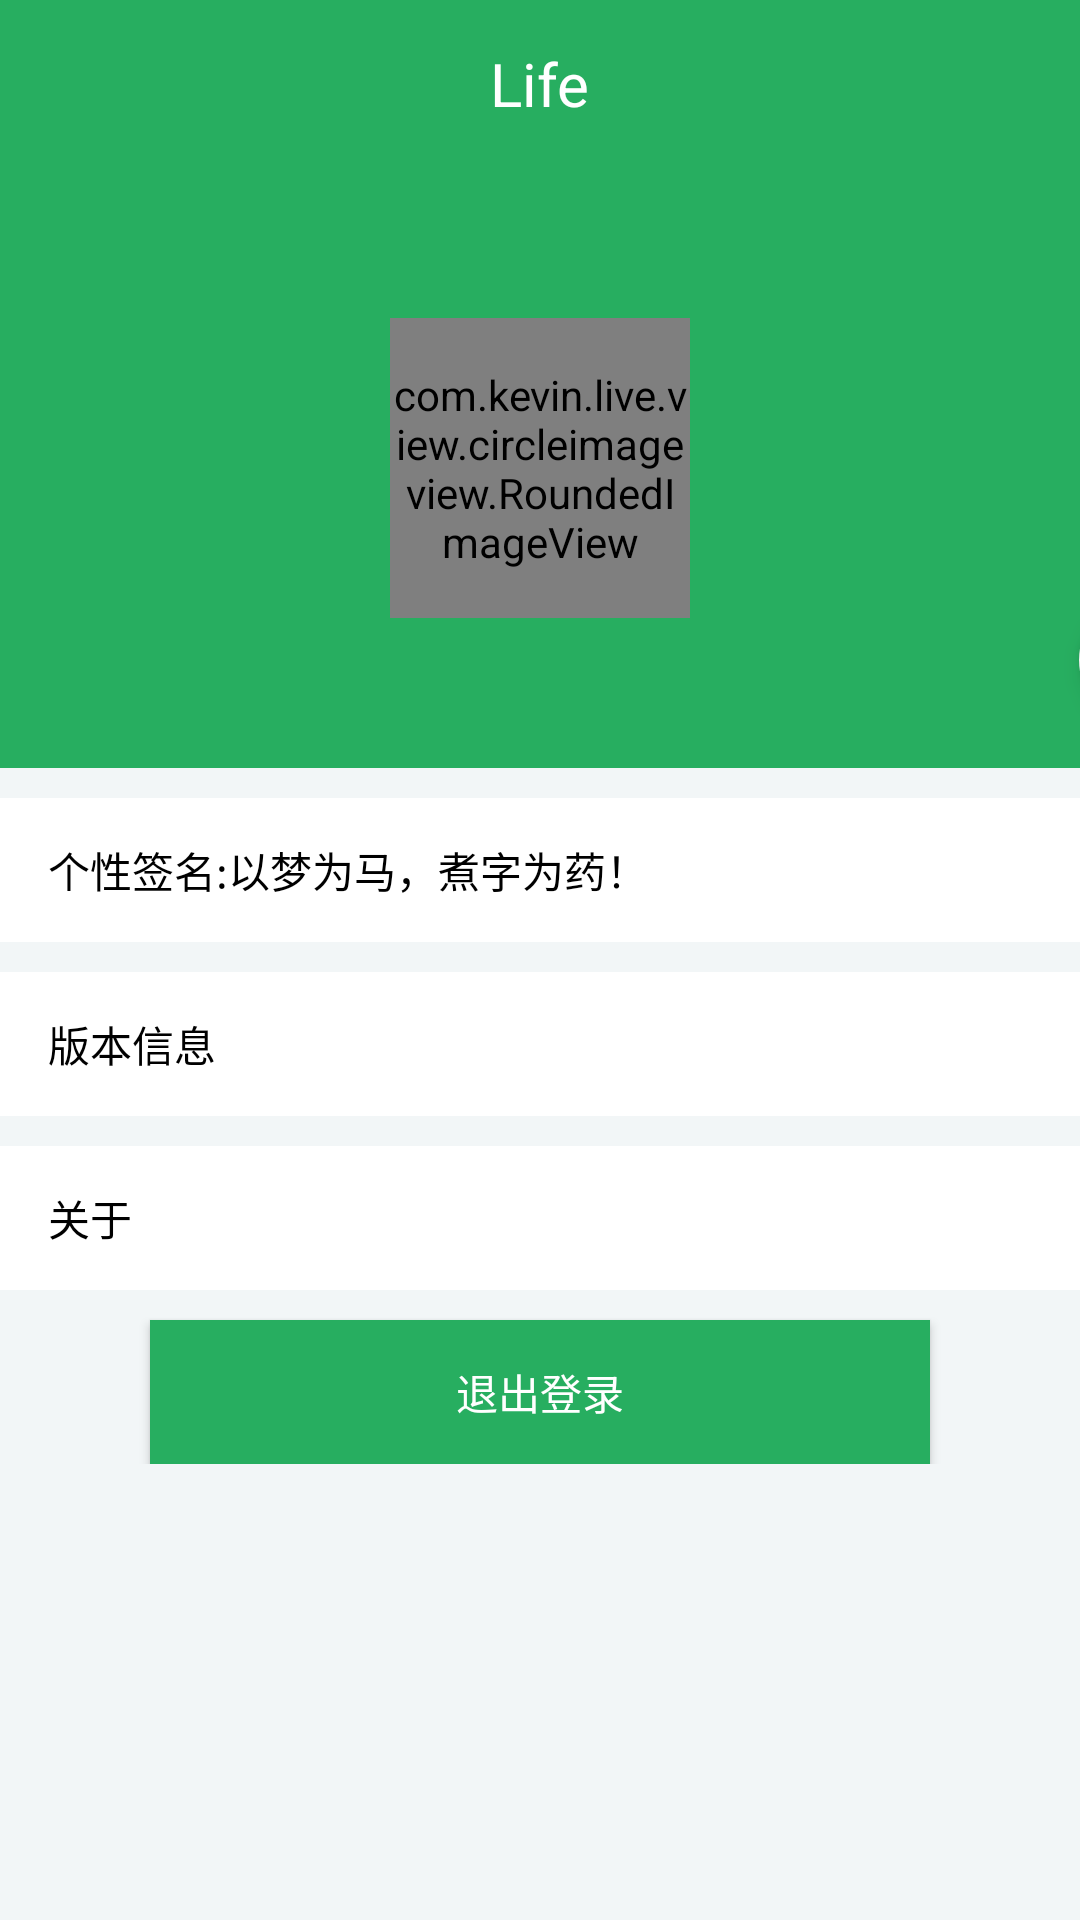

The Android layout XML behind this screen, and the referenced resources:
<!-- AndroidManifest.xml: application theme BaseTheme -->
<!-- res/layout/fragment_me.xml -->
<?xml version="1.0" encoding="utf-8"?>
<LinearLayout xmlns:android="http://schemas.android.com/apk/res/android"
    xmlns:app="http://schemas.android.com/apk/res-auto"
    android:layout_width="match_parent"
    android:layout_height="match_parent"
    android:orientation="vertical">

    <include layout="@layout/tool_bar" />

    <ScrollView
        android:layout_width="match_parent"
        android:layout_height="match_parent">

        <LinearLayout
            android:layout_width="match_parent"
            android:layout_height="match_parent"
            android:orientation="vertical">


            <RelativeLayout
                android:id="@+id/rl_user_info"
                android:layout_width="match_parent"
                android:layout_height="200dp"
                android:background="@color/colorPrimary">

                <com.kevin.live.view.circleimageview.RoundedImageView
                    android:layout_width="100dp"
                    android:layout_height="100dp"
                    android:layout_centerInParent="true"
                    android:src="@drawable/ic_avatar"
                    app:riv_border_color="@color/transparent"
                    app:riv_border_width="1px"
                    app:riv_oval="true" />

                <TextView
                    android:id="@+id/tv_about_me"
                    android:layout_width="80dp"
                    android:layout_height="40dp"
                    android:layout_alignParentBottom="true"
                    android:layout_alignParentEnd="true"
                    android:layout_marginBottom="@dimen/uniform_margin"
                    android:layout_marginRight="-80dp"
                    android:background="@drawable/bg_about_me"
                    android:elevation="5dp"
                    android:gravity="center_vertical"
                    android:paddingBottom="@dimen/padding_10"
                    android:paddingLeft="20dp"
                    android:paddingTop="@dimen/padding_10"
                    android:text="关于我"
                    android:textColor="@color/colorPrimary" />
            </RelativeLayout>

            <LinearLayout style="@style/FragmentMeItemStyle">

                <TextView
                    android:id="@+id/tv_text"
                    android:layout_width="match_parent"
                    android:layout_height="match_parent"
                    android:gravity="center_vertical"
                    android:text="个性签名:以梦为马，煮字为药！"
                    android:textColor="@color/black" />
            </LinearLayout>

            <LinearLayout style="@style/FragmentMeItemStyle">

                <TextView
                    android:id="@+id/tv_version_info"
                    android:layout_width="match_parent"
                    android:layout_height="match_parent"
                    android:gravity="center_vertical"
                    android:text="版本信息"
                    android:textColor="@color/black" />
            </LinearLayout>

            <LinearLayout style="@style/FragmentMeItemStyle">

                <TextView
                    android:id="@+id/tv_about"
                    android:layout_width="match_parent"
                    android:layout_height="match_parent"
                    android:gravity="center_vertical"
                    android:text="关于"
                    android:textColor="@color/black" />
            </LinearLayout>

            <Button
                android:id="@+id/btn_logout"
                android:layout_width="match_parent"
                android:layout_height="wrap_content"
                android:layout_marginLeft="50dp"
                android:layout_marginRight="50dp"
                android:layout_marginTop="10dp"
                android:background="@color/colorPrimary"
                android:elevation="3dp"
                android:text="退出登录"
                android:textColor="@color/white" />
        </LinearLayout>
    </ScrollView>
</LinearLayout>
<!-- res/layout/tool_bar.xml (included above) -->
<?xml version="1.0" encoding="utf-8"?>
<LinearLayout xmlns:android="http://schemas.android.com/apk/res/android"
    xmlns:app="http://schemas.android.com/apk/res-auto"
    android:id="@+id/ll_tool_bar"
    android:layout_width="match_parent"
    android:layout_height="wrap_content"
    android:orientation="vertical">

    <android.support.v7.widget.Toolbar
        android:id="@+id/tool_bar"
        android:layout_width="match_parent"
        android:layout_height="?attr/actionBarSize"
        android:background="@color/colorPrimary"
        android:elevation="@dimen/elevation_5"
        app:navigationIcon="@drawable/ic_back_m">

        
        
        
        
        
        
        
        

        <TextView
            android:id="@+id/tv_title"
            android:layout_width="wrap_content"
            android:layout_height="wrap_content"
            android:layout_gravity="center"
            android:text="Life"
            android:textColor="@color/white"
            android:textSize="20sp" />

        <ImageView
            android:id="@+id/iv_function"
            android:layout_width="56dp"
            android:layout_height="match_parent"
            android:layout_gravity="end"
            android:background="@drawable/bg_select_state_title_bar_right"
            android:clickable="true"
            android:padding="@dimen/uniform_padding"
            android:src="@drawable/ic_search"
            android:visibility="gone" />

    </android.support.v7.widget.Toolbar>
</LinearLayout>
<!-- resources referenced by this layout -->
<resources>
  <color name="black">#000000</color>
  <color name="colorPrimary">#27AE60</color>
  <color name="transparent">#00000000</color>
  <color name="white">#ffffff</color>
  <dimen name="elevation_5">5dp</dimen>
  <dimen name="padding_10">10dp</dimen>
  <dimen name="uniform_margin">16dp</dimen>
  <dimen name="uniform_padding">16dp</dimen>
  <!-- drawable bg_about_me (drawable) -->
  <?xml version="1.0" encoding="utf-8"?>
  <shape xmlns:android="http://schemas.android.com/apk/res/android"
      android:shape="rectangle">
      <solid android:color="@color/white"/>
      <corners android:topLeftRadius="30dp"
          android:bottomLeftRadius="30dp"/>
      <stroke android:color="@color/gray_1"
          android:width="1dp"/>
  
  </shape>
  <!-- drawable bg_select_state_title_bar_right (drawable) -->
  <?xml version="1.0" encoding="utf-8"?>
  <selector xmlns:android="http://schemas.android.com/apk/res/android">
      <item android:drawable="@color/colorPrimaryDark" android:state_pressed="true" />
      <item android:drawable="@color/colorPrimary" android:state_pressed="false" android:state_selected="false" />
  
  </selector>
  <style name="FragmentMeItemStyle">
          <item name="android:layout_width">match_parent</item>
          <item name="android:layout_height">48dp</item>
          <item name="android:layout_marginTop">10dp</item>
          <item name="android:background">@color/white</item>
          <item name="android:orientation">horizontal</item>
          <item name="android:paddingLeft">16dp</item>
          <item name="android:paddingRight">16dp</item>
          <item name="android:gravity">center_vertical</item>
      </style>
  <style name="BaseTheme" parent="Theme.AppCompat.Light.NoActionBar">
          
          <item name="colorPrimary">@color/colorPrimary</item>
          <item name="colorPrimaryDark">@color/colorPrimaryDark</item>
          <item name="colorAccent">@color/colorAccent</item>
          <item name="android:windowBackground">@color/backgroundColor</item>
      </style>
  <color name="gray_1">#EEEEEE</color>
  <color name="colorPrimaryDark">#27AE60</color>
  <color name="colorAccent">#FF4081</color>
  <color name="backgroundColor">#F2F6F7</color>
</resources>
